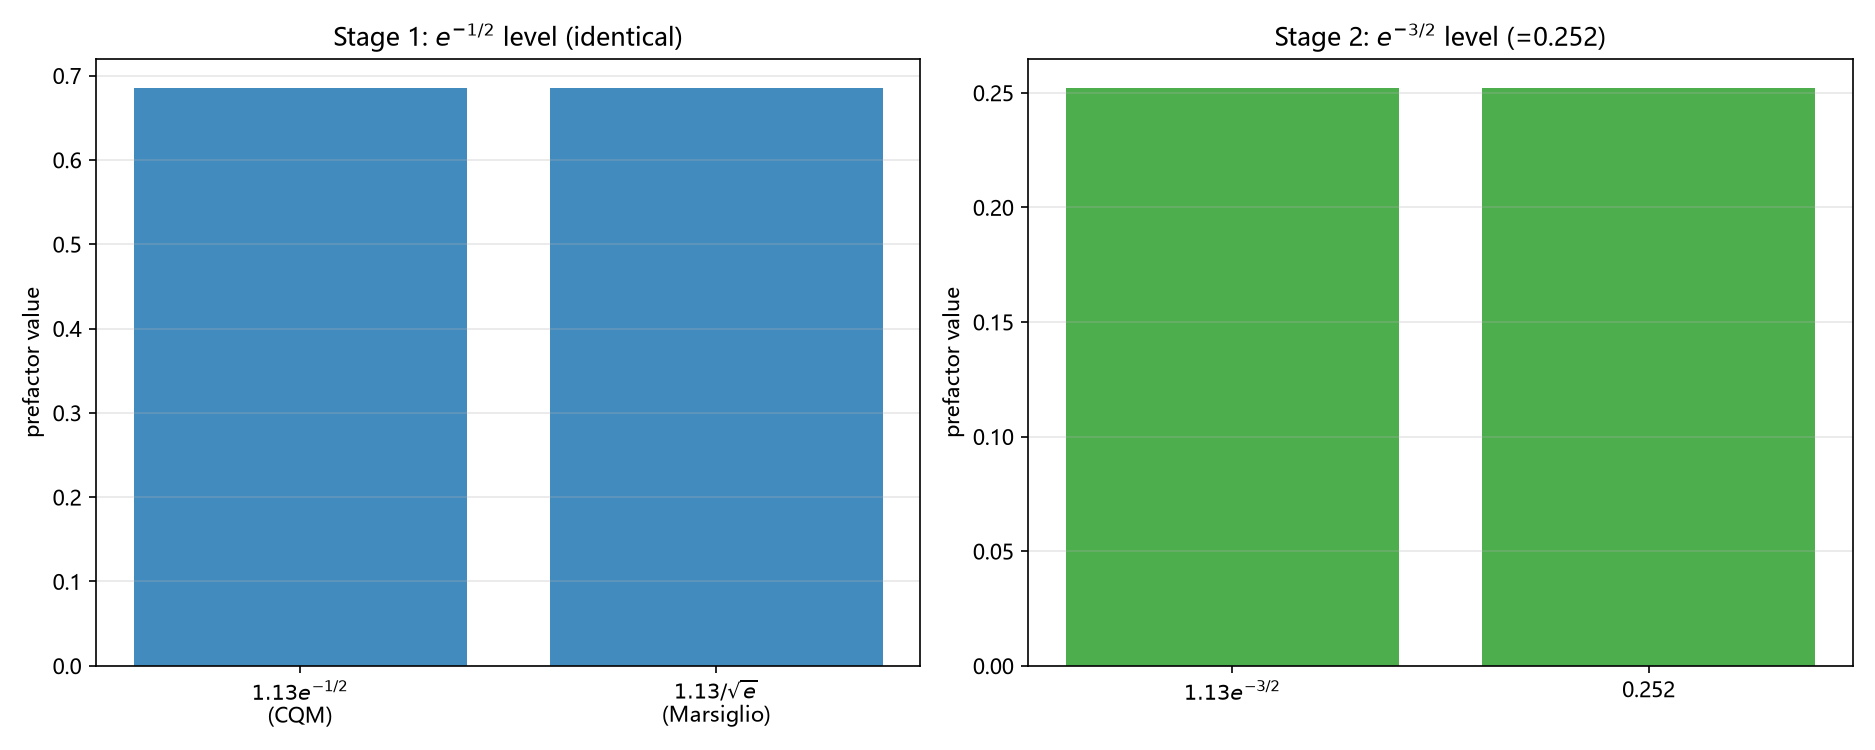

The data file committed next to this chart (first rows):
kind, x, y, y2, extra
conv, 0.8465, 0.7165, 0.6065, 0.6065
total, 0.6065, 0.3679, 0.2521, 0.252
chain, 0.1, 0.002289, 0.002289, 0.0
chain, 0.1035, 0.003216, 0.003216, 4.336808689942018e-19
chain, 0.107, 0.004417, 0.004417, 7.806255641895632e-18
chain, 0.1106, 0.005947, 0.005947, 8.673617379884035e-19
chain, 0.1141, 0.00786, 0.00786, 1.734723475976807e-18
chain, 0.1176, 0.01022, 0.01022, 0.0
chain, 0.1211, 0.01308, 0.01308, 1.734723475976807e-18
chain, 0.1246, 0.01651, 0.01651, 0.0
chain, 0.1281, 0.02058, 0.02058, 2.0816681711721685e-17
chain, 0.1317, 0.02535, 0.02535, 2.42861286636753e-17
chain, 0.1352, 0.03089, 0.03089, 2.42861286636753e-17
chain, 0.1387, 0.03727, 0.03727, 3.469446951953614e-17
chain, 0.1422, 0.04454, 0.04454, 3.469446951953614e-17
chain, 0.1457, 0.05278, 0.05278, 4.85722573273506e-17
chain, 0.1492, 0.06205, 0.06205, 5.551115123125783e-17
chain, 0.1528, 0.0724, 0.0724, 0.0
chain, 0.1563, 0.0839, 0.0839, 0.0
chain, 0.1598, 0.09659, 0.09659, 0.0
chain, 0.1633, 0.1105, 0.1105, 2.7755575615628914e-17
chain, 0.1668, 0.1258, 0.1258, 0.0
chain, 0.1704, 0.1423, 0.1423, 0.0
chain, 0.1739, 0.1603, 0.1603, 2.7755575615628914e-17
chain, 0.1774, 0.1796, 0.1796, 1.6653345369377348e-16
chain, 0.1809, 0.2004, 0.2004, 1.942890293094024e-16
chain, 0.1844, 0.2227, 0.2227, 2.7755575615628914e-17
chain, 0.1879, 0.2465, 0.2465, 0.0
chain, 0.1915, 0.2718, 0.2718, 0.0
chain, 0.195, 0.2987, 0.2987, 0.0
chain, 0.1985, 0.3271, 0.3271, 5.551115123125783e-17
chain, 0.202, 0.3571, 0.3571, 5.551115123125783e-17
chain, 0.2055, 0.3887, 0.3887, 0.0
chain, 0.209, 0.4218, 0.4218, 4.440892098500626e-16
chain, 0.2126, 0.4566, 0.4566, 5.551115123125783e-17
chain, 0.2161, 0.4929, 0.4929, 0.0
chain, 0.2196, 0.5309, 0.5309, 0.0
chain, 0.2231, 0.5704, 0.5704, 0.0
chain, 0.2266, 0.6115, 0.6115, 1.1102230246251565e-16
chain, 0.2302, 0.6541, 0.6541, 0.0
chain, 0.2337, 0.6983, 0.6983, 0.0
chain, 0.2372, 0.7441, 0.7441, 6.661338147750939e-16
chain, 0.2407, 0.7914, 0.7914, 0.0
chain, 0.2442, 0.8402, 0.8402, 1.1102230246251565e-16
chain, 0.2477, 0.8905, 0.8905, 1.1102230246251565e-16
chain, 0.2513, 0.9423, 0.9423, 1.1102230246251565e-16
chain, 0.2548, 0.9955, 0.9955, 5.551115123125783e-16
chain, 0.2583, 1.05, 1.05, 4.440892098500626e-16
chain, 0.2618, 1.106, 1.106, 4.440892098500626e-16
chain, 0.2653, 1.164, 1.164, 0.0
chain, 0.2688, 1.223, 1.223, 0.0
chain, 0.2724, 1.283, 1.283, 2.220446049250313e-16
chain, 0.2759, 1.344, 1.344, 0.0
chain, 0.2794, 1.407, 1.407, 6.661338147750939e-16
chain, 0.2829, 1.471, 1.471, 2.220446049250313e-16
chain, 0.2864, 1.536, 1.536, 0.0
chain, 0.2899, 1.603, 1.603, 2.220446049250313e-16
chain, 0.2935, 1.67, 1.67, 6.661338147750939e-16
chain, 0.297, 1.739, 1.739, 0.0
chain, 0.3005, 1.809, 1.809, 6.661338147750939e-16
... 142 more rows
